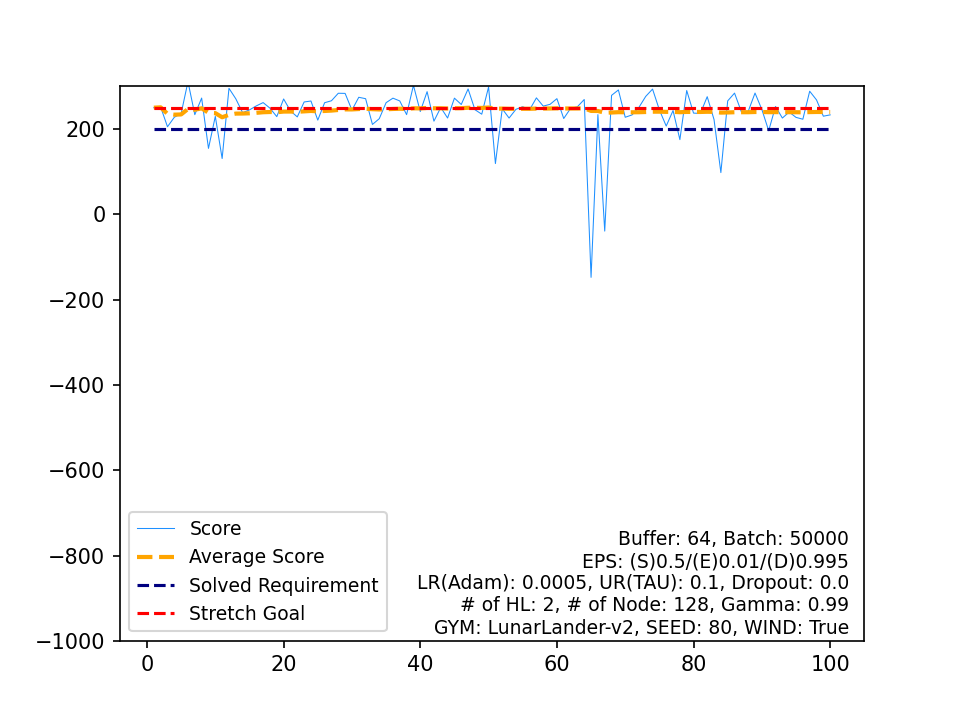

The file beside this chart, header and first rows:
, Score, Average Score, Timestamp, Solved Requirement, Stretch Goal
0, 250.1, 250.1, 290, 200, 250
1, 251.7, 250.9, 364, 200, 250
2, 205.4, 235.7, 270, 200, 250
3, 227.6, 233.7, 302, 200, 250
4, 236.5, 234.3, 331, 200, 250
5, 311.2, 247.1, 225, 200, 250
6, 233.8, 245.2, 344, 200, 250
7, 272.6, 248.6, 342, 200, 250
8, 154.7, 238.2, 999, 200, 250
9, 229.7, 237.3, 299, 200, 250
10, 130.9, 227.7, 999, 200, 250
11, 295.5, 233.3, 260, 200, 250
12, 271, 236.2, 358, 200, 250
13, 238.3, 236.4, 261, 200, 250
14, 244.9, 236.9, 342, 200, 250
15, 254.3, 238, 301, 200, 250
16, 262, 239.4, 291, 200, 250
17, 249, 240, 317, 200, 250
18, 229.1, 239.4, 285, 200, 250
19, 270.5, 240.9, 349, 200, 250
20, 242.5, 241, 316, 200, 250
21, 228.5, 240.4, 310, 200, 250
22, 263.5, 241.4, 378, 200, 250
23, 265.7, 242.5, 291, 200, 250
24, 221, 241.6, 284, 200, 250
25, 261.8, 242.4, 338, 200, 250
26, 266.3, 243.3, 303, 200, 250
27, 283.9, 244.7, 272, 200, 250
28, 283.6, 246.1, 271, 200, 250
29, 244.4, 246, 400, 200, 250
30, 274.5, 246.9, 302, 200, 250
31, 271.2, 247.7, 402, 200, 250
32, 210.8, 246.6, 316, 200, 250
33, 224.3, 245.9, 320, 200, 250
34, 261.8, 246.4, 275, 200, 250
35, 272.4, 247.1, 320, 200, 250
36, 265.9, 247.6, 368, 200, 250
37, 233.8, 247.2, 279, 200, 250
38, 302.6, 248.6, 303, 200, 250
39, 241, 248.5, 309, 200, 250
40, 287.7, 249.4, 294, 200, 250
41, 218.5, 248.7, 274, 200, 250
42, 250.6, 248.7, 342, 200, 250
43, 225.9, 248.2, 512, 200, 250
44, 272.4, 248.7, 317, 200, 250
45, 257.6, 248.9, 248, 200, 250
46, 294, 249.9, 270, 200, 250
47, 245.4, 249.8, 261, 200, 250
48, 234.8, 249.5, 324, 200, 250
49, 298.7, 250.5, 254, 200, 250
50, 119.1, 247.9, 999, 200, 250
51, 247.4, 247.9, 364, 200, 250
52, 225.8, 247.5, 433, 200, 250
53, 246.2, 247.4, 315, 200, 250
54, 252.3, 247.5, 404, 200, 250
55, 245.2, 247.5, 419, 200, 250
56, 273.1, 247.9, 396, 200, 250
57, 253.8, 248, 277, 200, 250
58, 258, 248.2, 282, 200, 250
59, 271.3, 248.6, 331, 200, 250
... 40 more rows
